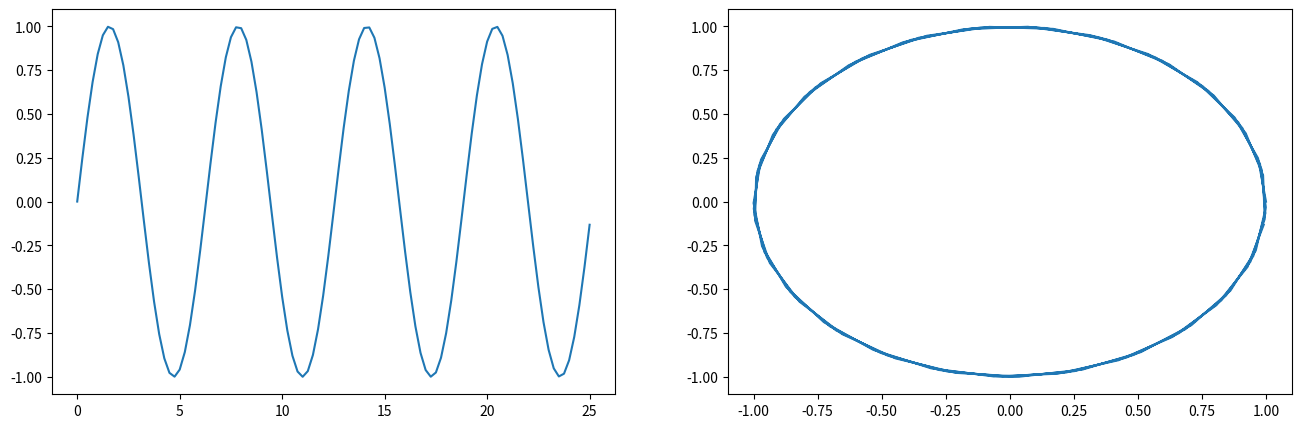

Write Python code to recreate this figure.
from matplotlib import pyplot as plt
import numpy as np

sa_liste = np.linspace(0,25,101)
ma_liste = []
autre_liste = []

for i in range(len(sa_liste)):
    ma_liste.append(np.sin(sa_liste[i]))
    autre_liste.append(np.cos(sa_liste[i]))
    
fig = plt.figure(figsize=[16,5])

mon_trace = plt.subplot2grid((1,2),(0,0))
autre_trace = plt.subplot2grid((1,2),(0,1))

mon_trace.plot(sa_liste, ma_liste)
autre_trace.plot(autre_liste, ma_liste)

plt.show()